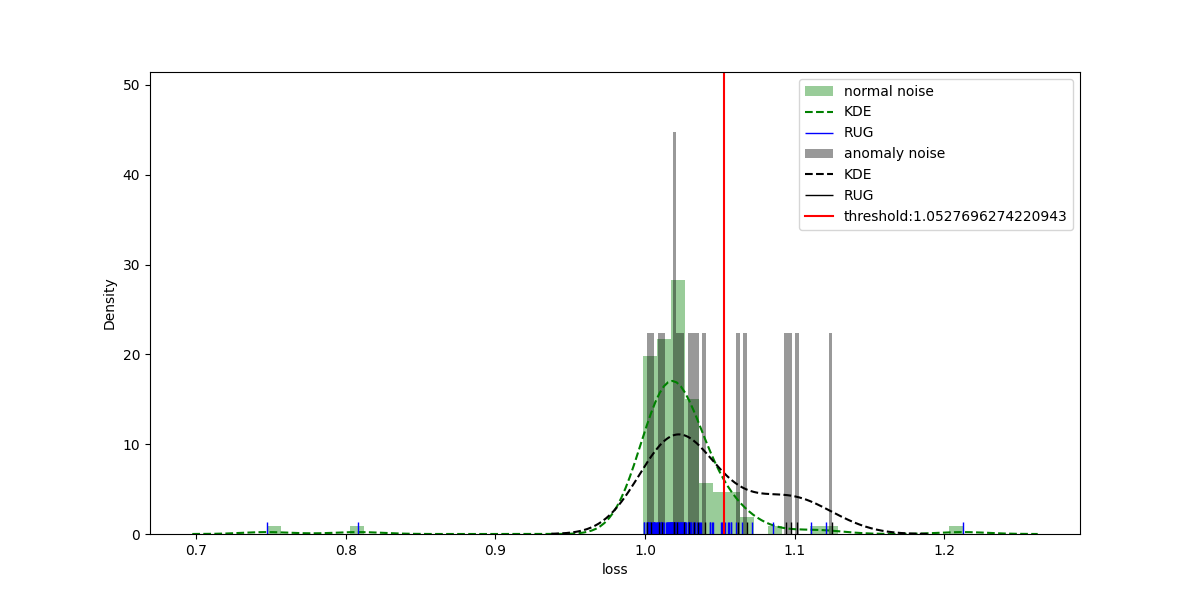

Values plotted in this chart, from the file beside it:
tag, output, loss, threshold, accuracy(%)
1, 1, 1.015, 1.053, 81.82
1, 1, 1.011, 1.053, 81.82
1, 1, 1.045, 1.053, 81.82
1, 1, 1.027, 1.053, 81.82
1, 1, 1.009, 1.053, 81.82
1, 1, 1.019, 1.053, 81.82
1, 1, 0.7472, 1.053, 81.82
1, 1, 1.026, 1.053, 81.82
1, 1, 1.033, 1.053, 81.82
1, 1, 1.043, 1.053, 81.82
1, 1, 1.011, 1.053, 81.82
1, 3, 1.057, 1.053, 81.82
1, 1, 1.024, 1.053, 81.82
1, 1, 1.008, 1.053, 81.82
1, 1, 1.019, 1.053, 81.82
1, 1, 1.022, 1.053, 81.82
1, 1, 1.051, 1.053, 81.82
1, 1, 1.015, 1.053, 81.82
1, 1, 1.018, 1.053, 81.82
1, 1, 1.029, 1.053, 81.82
1, 3, 1.071, 1.053, 81.82
1, 1, 1.043, 1.053, 81.82
1, 1, 1.006, 1.053, 81.82
1, 1, 1.018, 1.053, 81.82
1, 1, 1.051, 1.053, 81.82
1, 1, 1.019, 1.053, 81.82
1, 1, 1.003, 1.053, 81.82
1, 1, 1.019, 1.053, 81.82
1, 1, 1.006, 1.053, 81.82
1, 1, 1.006, 1.053, 81.82
1, 1, 1.002, 1.053, 81.82
1, 1, 1.002, 1.053, 81.82
1, 3, 1.111, 1.053, 81.82
1, 1, 1.001, 1.053, 81.82
1, 1, 1.006, 1.053, 81.82
1, 3, 1.053, 1.053, 81.82
1, 1, 1.014, 1.053, 81.82
1, 1, 1.004, 1.053, 81.82
1, 1, 1.035, 1.053, 81.82
1, 1, 1.017, 1.053, 81.82
1, 1, 1.007, 1.053, 81.82
1, 1, 1.008, 1.053, 81.82
3, 3, 1.125, 1.053, 81.82
3, 3, 1.094, 1.053, 81.82
3, 3, 1.062, 1.053, 81.82
3, 1, 1.012, 1.053, 81.82
3, 1, 1.029, 1.053, 81.82
3, 1, 1.001, 1.053, 81.82
3, 3, 1.097, 1.053, 81.82
3, 1, 1.01, 1.053, 81.82
3, 1, 1.026, 1.053, 81.82
1, 1, 1.022, 1.053, 81.82
1, 1, 1.006, 1.053, 81.82
1, 1, 1.011, 1.053, 81.82
1, 1, 1.015, 1.053, 81.82
1, 1, 1.025, 1.053, 81.82
1, 3, 1.086, 1.053, 81.82
1, 3, 1.056, 1.053, 81.82
1, 1, 1.007, 1.053, 81.82
1, 3, 1.058, 1.053, 81.82
... 72 more rows
